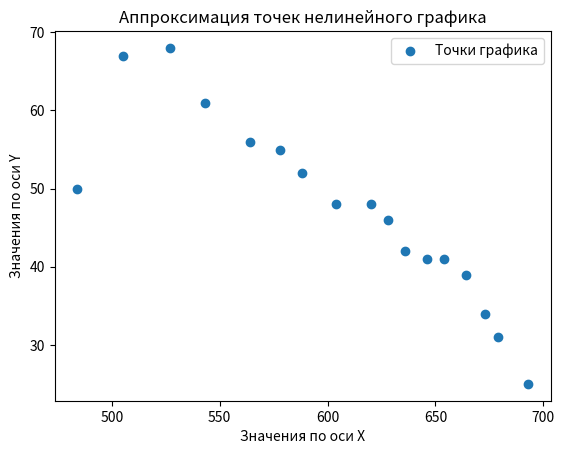

Here is the Python script that generated this plot:

import numpy as np
import matplotlib.pyplot as plt
from scipy.optimize import curve_fit

# Задаем данные для точек графика
X = np.array([624, 610, 597, 591, 576, 567, 543, 534, 517, 498, 469, 447, 430, 414, 401, 376, 364, 354, 345, 334, 328, 320, 321, 314, 314, 318, 318, 316, 319])
Y = np.array([0, 34, 25, 39, 40, 43, 46, 54, 56, 63, 71, 77, 88, 101, 96, 118, 113, 124, 117, 131, 133, 147, 132, 145, 145, 137, 136, 138, 134])

X = np.array([693, 679, 673, 664, 654, 646, 636, 628, 620, 604, 588, 578, 564, 543, 527, 505, 484])
Y = np.array([25, 31, 34, 39, 41, 41, 42, 46, 48, 48, 52, 55, 56, 61, 68, 67, 50])
# Функция, которую мы будем подгонять к точкам
def nonlinear_function(x, a, b, c):
    return a * np.sin(b * x) + c

# Подгоняем нелинейную модель к точкам графика
params, covariance = curve_fit(nonlinear_function, X, Y)

# Извлекаем полученные параметры модели
a, b, c = params

# Строим график с использованием точек и аппроксимирующей нелинейной функции
plt.scatter(X, Y, label='Точки графика')
#plt.plot(X, nonlinear_function(X, a, b, c), 'r', label='Нелинейная аппроксимирующая функция')
plt.xlabel('Значения по оси X')
plt.ylabel('Значения по оси Y')
plt.title('Аппроксимация точек нелинейного графика')
plt.legend()
plt.show()

# Выводим полученные параметры модели
print("Полученные параметры модели: a =", a, "b =", b, "c =", c)
